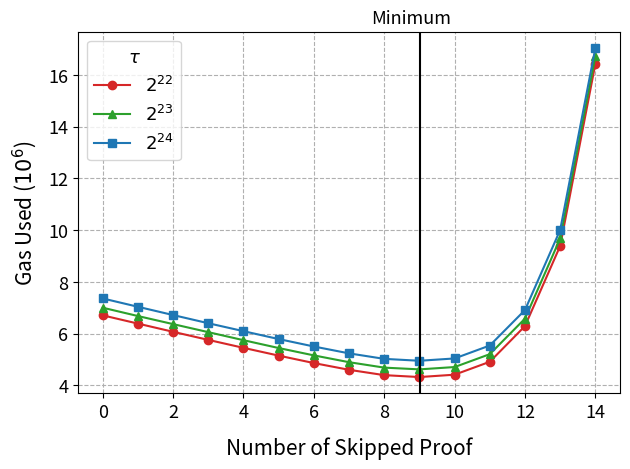

Write Python code to recreate this figure.
# Copyright 2024 justin
# 
# Licensed under the Apache License, Version 2.0 (the "License");
# you may not use this file except in compliance with the License.
# You may obtain a copy of the License at
# 
#     http://www.apache.org/licenses/LICENSE-2.0
# 
# Unless required by applicable law or agreed to in writing, software
# distributed under the License is distributed on an "AS IS" BASIS,
# WITHOUT WARRANTIES OR CONDITIONS OF ANY KIND, either express or implied.
# See the License for the specific language governing permissions and
# limitations under the License.
import matplotlib.pyplot as plt
import matplotlib.lines as mlines
import numpy as np
ts = ["2^{22}", "2^{23}", "2^{24}"]
data = [
  [ 0, 6706388, 'λ3072', 'T2^22' ],
  [ 0, 7001533, 'λ3072', 'T2^23' ],
  [ 0, 7359538, 'λ3072', 'T2^24' ],
  [ 1, 6387325, 'λ3072', 'T2^22' ],
  [ 1, 6679585, 'λ3072', 'T2^23' ],
  [ 1, 7037679, 'λ3072', 'T2^24' ],
  [ 2, 6069625, 'λ3072', 'T2^22' ],
  [ 2, 6367373, 'λ3072', 'T2^23' ],
  [ 2, 6717618, 'λ3072', 'T2^24' ],
  [ 3, 5757347, 'λ3072', 'T2^22' ],
  [ 3, 6056790, 'λ3072', 'T2^23' ],
  [ 3, 6401328, 'λ3072', 'T2^24' ],
  [ 4, 5449571, 'λ3072', 'T2^22' ],
  [ 4, 5745584, 'λ3072', 'T2^23' ],
  [ 4, 6094548, 'λ3072', 'T2^24' ],
  [ 5, 5149081, 'λ3072', 'T2^22' ],
  [ 5, 5442482, 'λ3072', 'T2^23' ],
  [ 5, 5789145, 'λ3072', 'T2^24' ],
  [ 6, 4860853, 'λ3072', 'T2^22' ],
  [ 6, 5157761, 'λ3072', 'T2^23' ],
  [ 6, 5501594, 'λ3072', 'T2^24' ],
  [ 7, 4600296, 'λ3072', 'T2^22' ],
  [ 7, 4894949, 'λ3072', 'T2^23' ],
  [ 7, 5236022, 'λ3072', 'T2^24' ],
  [ 8, 4393892, 'λ3072', 'T2^22' ],
  [ 8, 4684707, 'λ3072', 'T2^23' ],
  [ 8, 5023362, 'λ3072', 'T2^24' ],
  [ 9, 4320200, 'λ3072', 'T2^22' ],
  [ 9, 4617307, 'λ3072', 'T2^23' ],
  [ 9, 4949718, 'λ3072', 'T2^24' ],
  [ 10, 4411375, 'λ3072', 'T2^22' ],
  [ 10, 4706867, 'λ3072', 'T2^23' ],
  [ 10, 5039546, 'λ3072', 'T2^24' ],
  [ 11, 4910420, 'λ3072', 'T2^22' ],
  [ 11, 5205377, 'λ3072', 'T2^23' ],
  [ 11, 5539958, 'λ3072', 'T2^24' ],
  [ 12, 6291215, 'λ3072', 'T2^22' ],
  [ 12, 6580266, 'λ3072', 'T2^23' ],
  [ 12, 6911518, 'λ3072', 'T2^24' ],
  [ 13, 9391115, 'λ3072', 'T2^22' ],
  [ 13, 9678539, 'λ3072', 'T2^23' ],
  [ 13, 10008904, 'λ3072', 'T2^24' ],
  [ 14, 16433433, 'λ3072', 'T2^22' ],
  [ 14, 16720860, 'λ3072', 'T2^23' ],
  [ 14, 17041885, 'λ3072', 'T2^24' ]
]
colors = ["tab:red", "tab:green", "tab:blue"]
markers = ['o', '^', 's']  # circle, triangle, square
x = [[],[],[]]
y = [[],[],[]]
for i in range(len(data)):
    x[i%3].append(data[i][0])
    y[i%3].append(data[i][1])
for i in range(3):
    plt.plot(x[i], y[i], color=colors[i], label="$"+ts[i]+"$", marker=markers[i])
plt.axvline(x=9.00285,  color='black')
plt.text(9.9, 18000000, 'Minimum', ha='right', fontsize=13)
# plt.annotate('Minimum', xy=(10.00000001, 4200000), xytext=(0, 50), 
#              textcoords='offset points', ha='right', va='bottom',
#              arrowprops=dict(arrowstyle='->', connectionstyle='arc3,rad=0'))

plt.legend(title=r'$\tau$', fontsize=13, title_fontsize=13)
plt.xlabel('Number of Skipped Proof', labelpad= 10.9,fontsize=15 ) #y=-0.1
plt.ylabel('Gas Used ($10^6$)', labelpad= 7, fontsize=15)
plt.gca().yaxis.get_offset_text().set_visible(False)
def custom_formatter(x, _):
    return '{:.0f}'.format(x * 1e-6)
plt.gca().yaxis.set_major_formatter(plt.FuncFormatter(custom_formatter))
plt.xticks(fontsize=13)
plt.yticks(fontsize=13)

plt.subplots_adjust(bottom=0.1)
plt.grid(True, linestyle="--")
plt.tight_layout()
plt.savefig('8. Delta Chart when Proof Length And Element Pruning Applied3072.png', dpi=500)
plt.show()